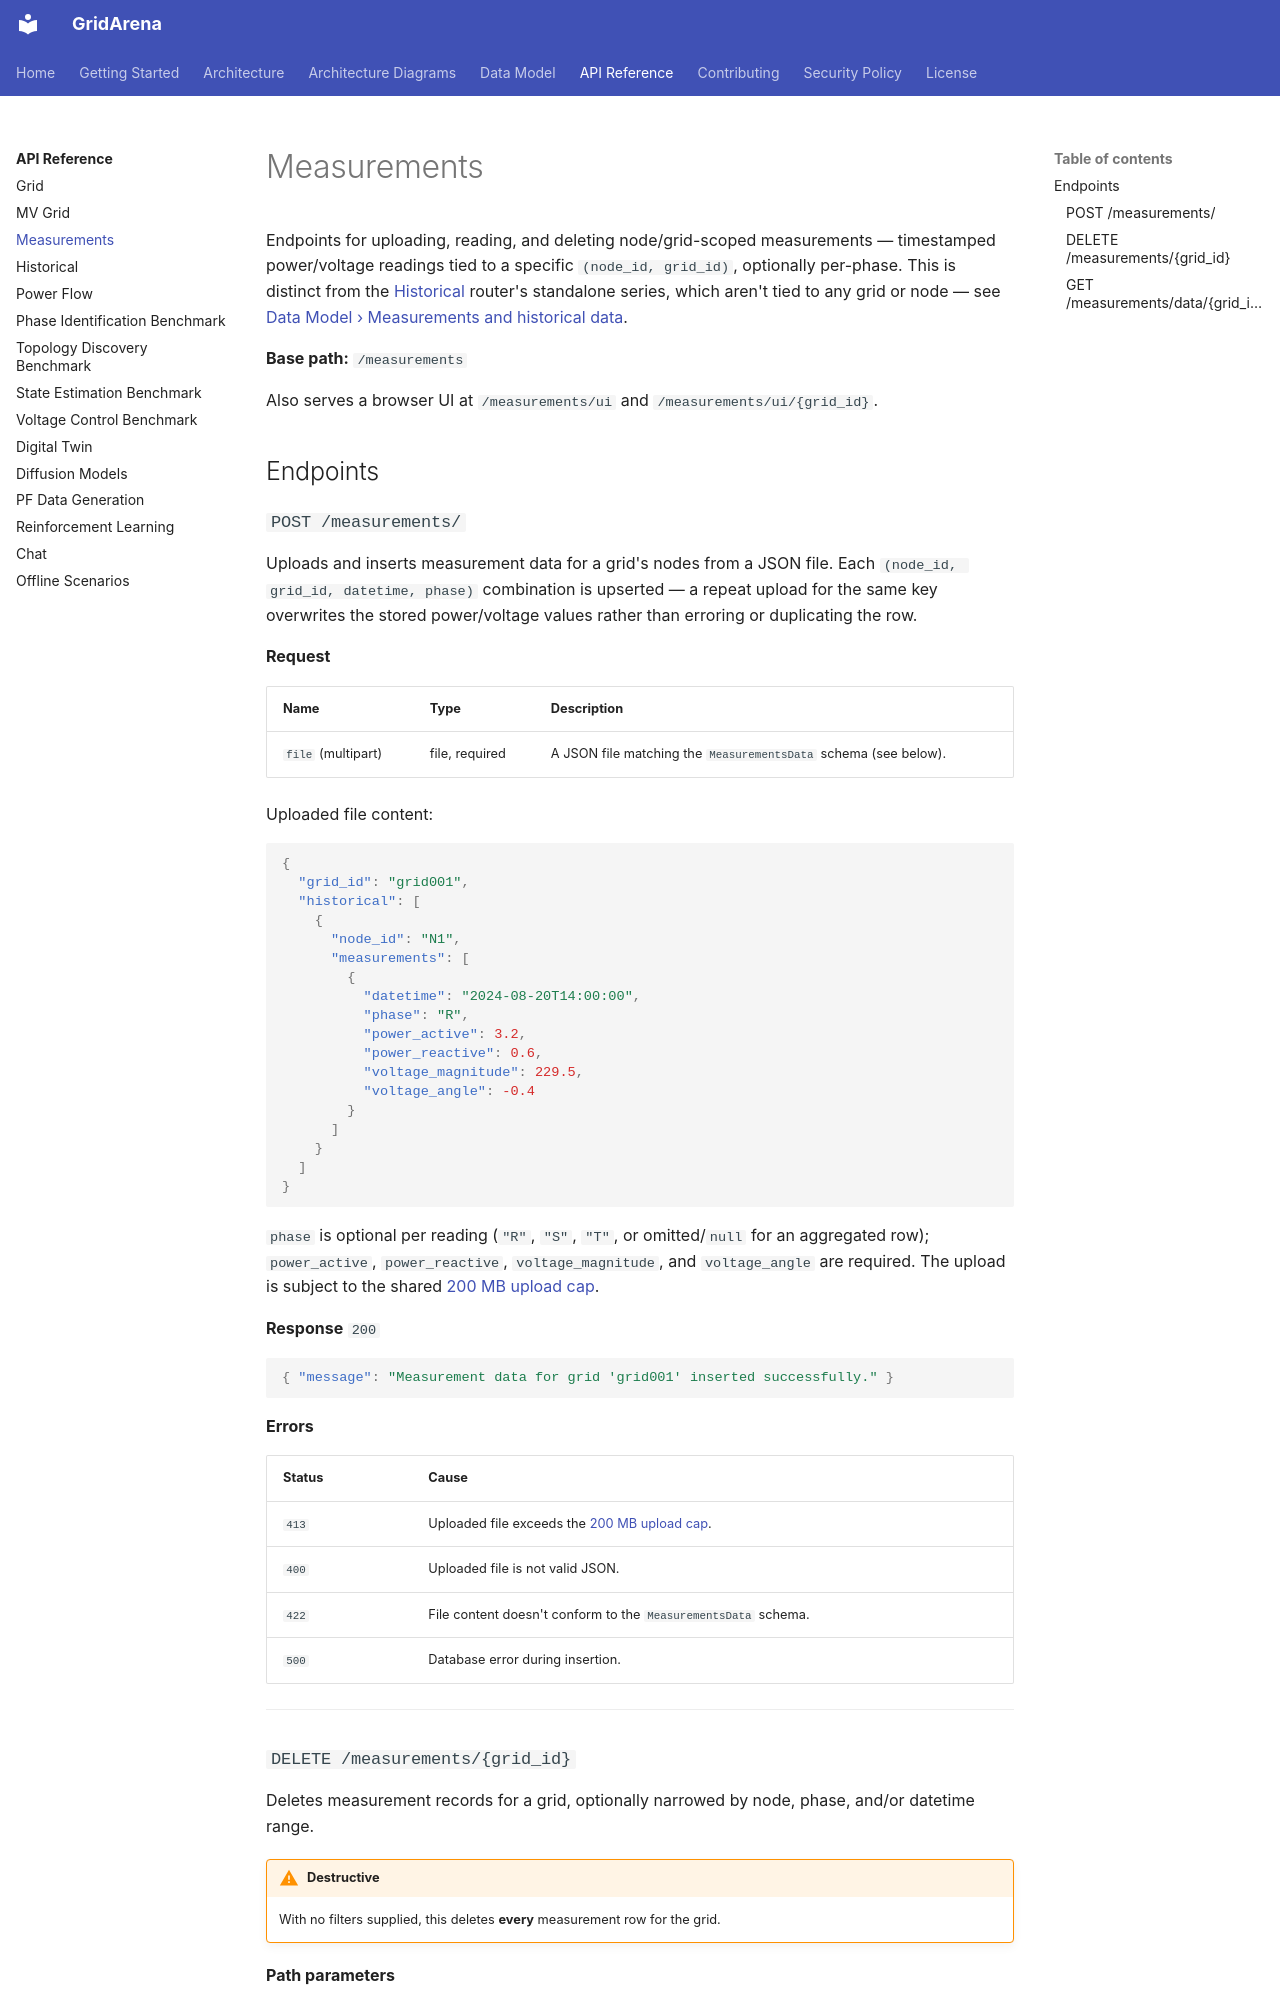

repository: INESCTEC/gridarena · page: api/measurements/index.html · generator: mkdocs

# Measurements

Endpoints for uploading, reading, and deleting node/grid-scoped
measurements — timestamped power/voltage readings tied to a specific
`(node_id, grid_id)`, optionally per-phase. This is distinct from the
[Historical](historical.md) router's standalone series, which aren't tied to
any grid or node — see
[Data Model › Measurements and historical data](../database-schema.md#measurements-and-historical-data).

**Base path:** `/measurements`

Also serves a browser UI at `/measurements/ui` and `/measurements/ui/{grid_id}`.

## Endpoints

### `POST /measurements/`

Uploads and inserts measurement data for a grid's nodes from a JSON file.
Each `(node_id, grid_id, datetime, phase)` combination is upserted — a
repeat upload for the same key overwrites the stored power/voltage values
rather than erroring or duplicating the row.

**Request**

| Name | Type | Description |
|---|---|---|
| `file` (multipart) | file, required | A JSON file matching the `MeasurementsData` schema (see below). |

Uploaded file content:

```json
{
  "grid_id": "grid001",
  "historical": [
    {
      "node_id": "N1",
      "measurements": [
        {
          "datetime": "2024-08-20T14:00:00",
          "phase": "R",
          "power_active": 3.2,
          "power_reactive": 0.6,
          "voltage_magnitude": 229.5,
          "voltage_angle": -0.4
        }
      ]
    }
  ]
}
```

`phase` is optional per reading (`"R"`, `"S"`, `"T"`, or omitted/`null` for
an aggregated row); `power_active`, `power_reactive`, `voltage_magnitude`,
and `voltage_angle` are required. The upload is subject to the shared
[200 MB upload cap](index.md#resource-safety-limits).

**Response** `200`

```json
{ "message": "Measurement data for grid 'grid001' inserted successfully." }
```

**Errors**

| Status | Cause |
|---|---|
| `413` | Uploaded file exceeds the [200 MB upload cap](index.md#resource-safety-limits). |
| `400` | Uploaded file is not valid JSON. |
| `422` | File content doesn't conform to the `MeasurementsData` schema. |
| `500` | Database error during insertion. |

---
